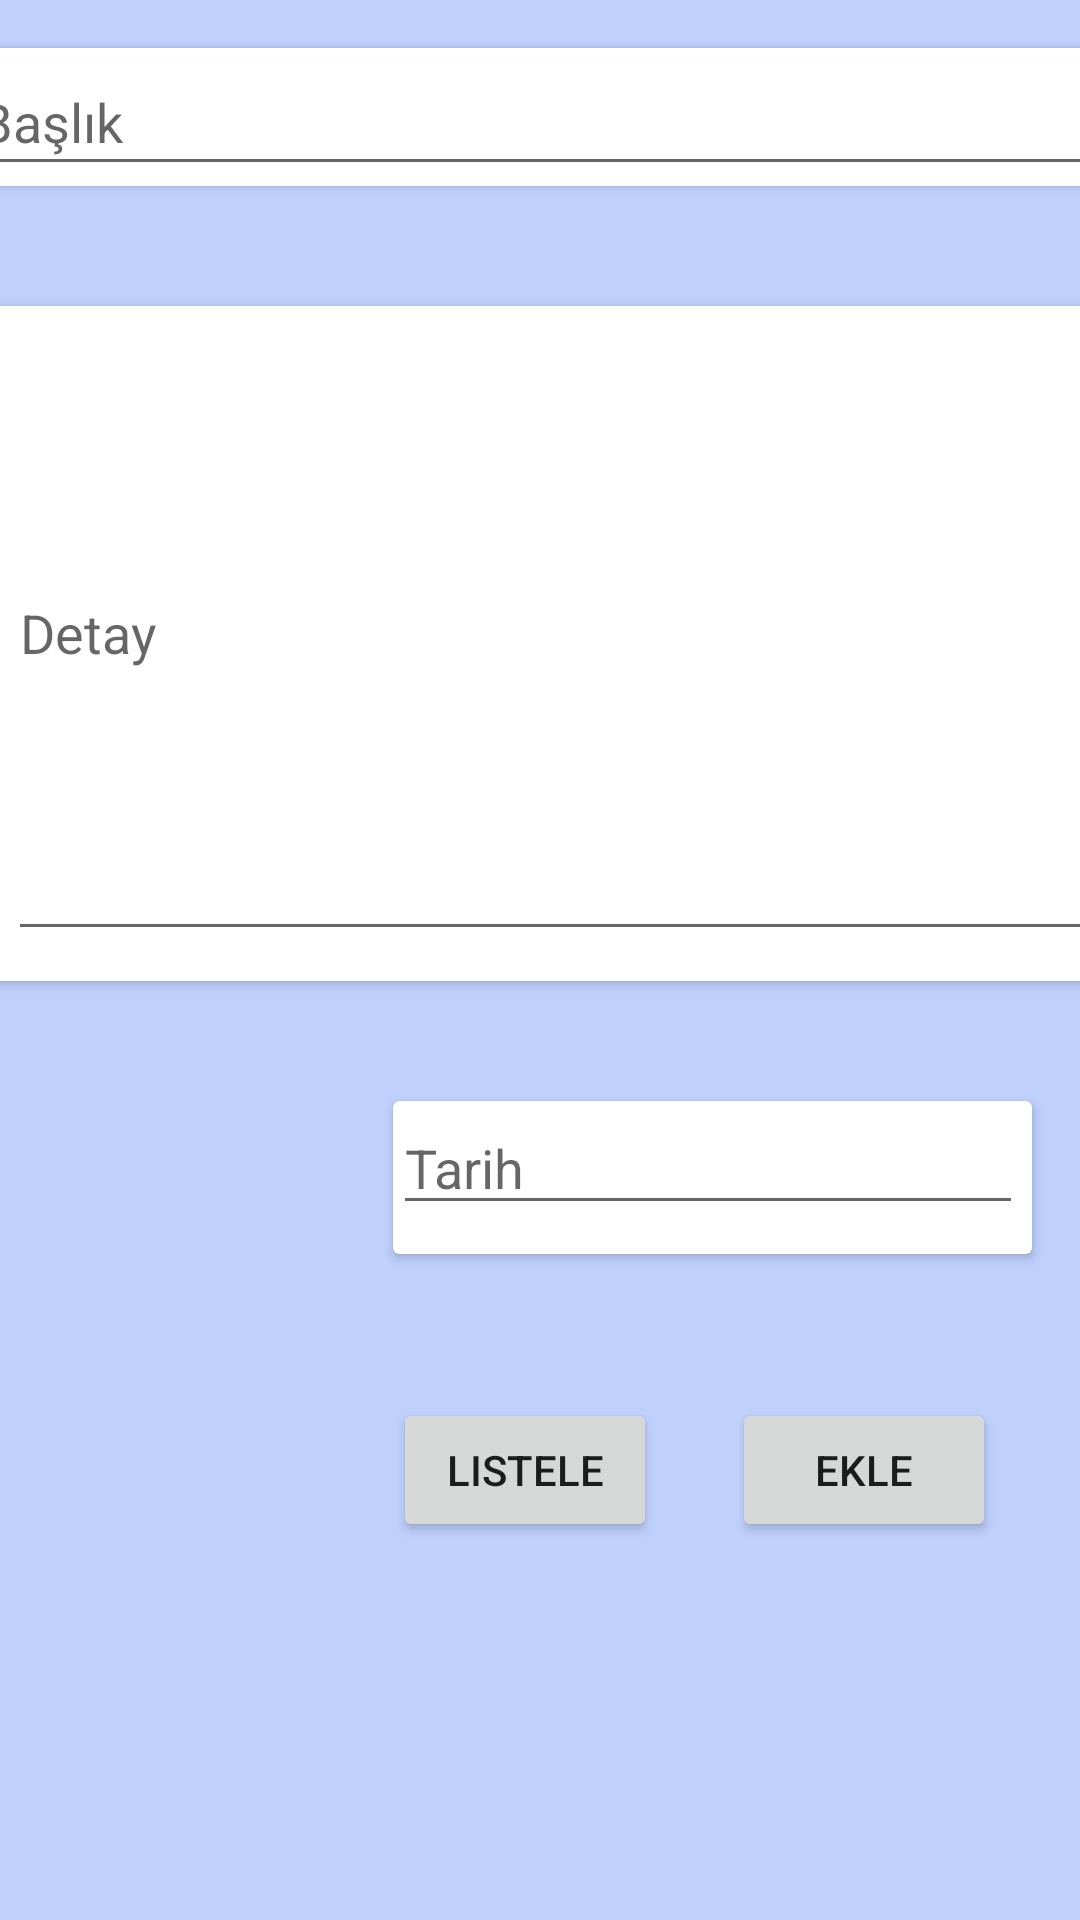

The Android layout XML behind this screen, and the referenced resources:
<!-- AndroidManifest.xml: application theme Theme.NotesExamplee -->
<!-- res/layout/activity_main.xml -->
<?xml version="1.0" encoding="utf-8"?>
<androidx.constraintlayout.widget.ConstraintLayout xmlns:android="http://schemas.android.com/apk/res/android"
    xmlns:app="http://schemas.android.com/apk/res-auto"
    xmlns:tools="http://schemas.android.com/tools"
    android:layout_width="match_parent"
    android:layout_height="match_parent"
    android:background="#BFD0FD"
    tools:context=".MainActivity">

    <Button
        android:id="@+id/btnAdd"
        android:layout_width="wrap_content"
        android:layout_height="wrap_content"
        android:layout_marginTop="48dp"
        android:layout_marginEnd="12dp"
        android:onClick="btnAdd"
        android:text="Ekle"
        app:layout_constraintEnd_toEndOf="@+id/cardView"
        app:layout_constraintTop_toBottomOf="@+id/cardView" />

    <Button
        android:id="@+id/btnGotoList"
        android:layout_width="wrap_content"
        android:layout_height="wrap_content"

        android:layout_marginTop="48dp"
        android:text="Listele"
        app:layout_constraintStart_toStartOf="@+id/cardView"
        app:layout_constraintTop_toBottomOf="@+id/cardView" />

    <androidx.cardview.widget.CardView
        android:id="@+id/cardView2"
        android:layout_width="382dp"
        android:layout_height="225dp"
        android:layout_marginTop="40dp"
        app:layout_constraintEnd_toEndOf="parent"
        app:layout_constraintHorizontal_bias="0.448"
        app:layout_constraintStart_toStartOf="parent"
        app:layout_constraintTop_toBottomOf="@+id/cardView3">

        <EditText
            android:id="@+id/txtDescription"
            android:layout_width="362dp"
            android:layout_height="215dp"
            android:layout_marginStart="12dp"
            android:ems="10"
            android:hint="Detay"
            android:inputType="textPersonName" />

    </androidx.cardview.widget.CardView>

    <androidx.cardview.widget.CardView
        android:id="@+id/cardView"
        android:layout_width="213dp"
        android:layout_height="51dp"
        android:layout_marginTop="40dp"
        android:layout_marginEnd="16dp"
        app:layout_constraintEnd_toEndOf="parent"
        app:layout_constraintTop_toBottomOf="@+id/cardView2">

        <EditText
            android:id="@+id/txtHistory"
            android:layout_width="wrap_content"
            android:layout_height="wrap_content"
            android:ems="10"
            android:hint="Tarih"
            android:inputType="date" />
    </androidx.cardview.widget.CardView>

    <androidx.cardview.widget.CardView
        android:id="@+id/cardView3"
        android:layout_width="383dp"
        android:layout_height="46dp"
        android:layout_marginTop="16dp"
        app:layout_constraintEnd_toEndOf="parent"
        app:layout_constraintStart_toStartOf="parent"
        app:layout_constraintTop_toTopOf="parent">

        <EditText
            android:id="@+id/txtTitle"
            android:layout_width="384dp"
            android:layout_height="46dp"
            android:ems="10"
            android:hint="Başlık"
            android:inputType="textPersonName" />
    </androidx.cardview.widget.CardView>

</androidx.constraintlayout.widget.ConstraintLayout>
<!-- resources referenced by this layout -->
<resources>
  <style name="Theme.NotesExamplee" parent="Theme.MaterialComponents.DayNight.DarkActionBar">
          
          <item name="colorPrimary">@color/purple_500</item>
          <item name="colorPrimaryVariant">@color/purple_700</item>
          <item name="colorOnPrimary">@color/white</item>
          
          <item name="colorSecondary">@color/teal_200</item>
          <item name="colorSecondaryVariant">@color/teal_700</item>
          <item name="colorOnSecondary">@color/black</item>
          
          <item name="android:statusBarColor" tools:targetApi="l">?attr/colorPrimaryVariant</item>
          
      </style>
  <!-- not gathered from this repository: default colours our renderer supplied (Android Studio template values) -->
  <color name="purple_500">#FF6200EE</color>
  <color name="purple_700">#FF3700B3</color>
  <color name="teal_200">#FF03DAC5</color>
  <color name="teal_700">#FF018786</color>
  <color name="black">#FF000000</color>
  <color name="white">#FFFFFFFF</color>
</resources>
